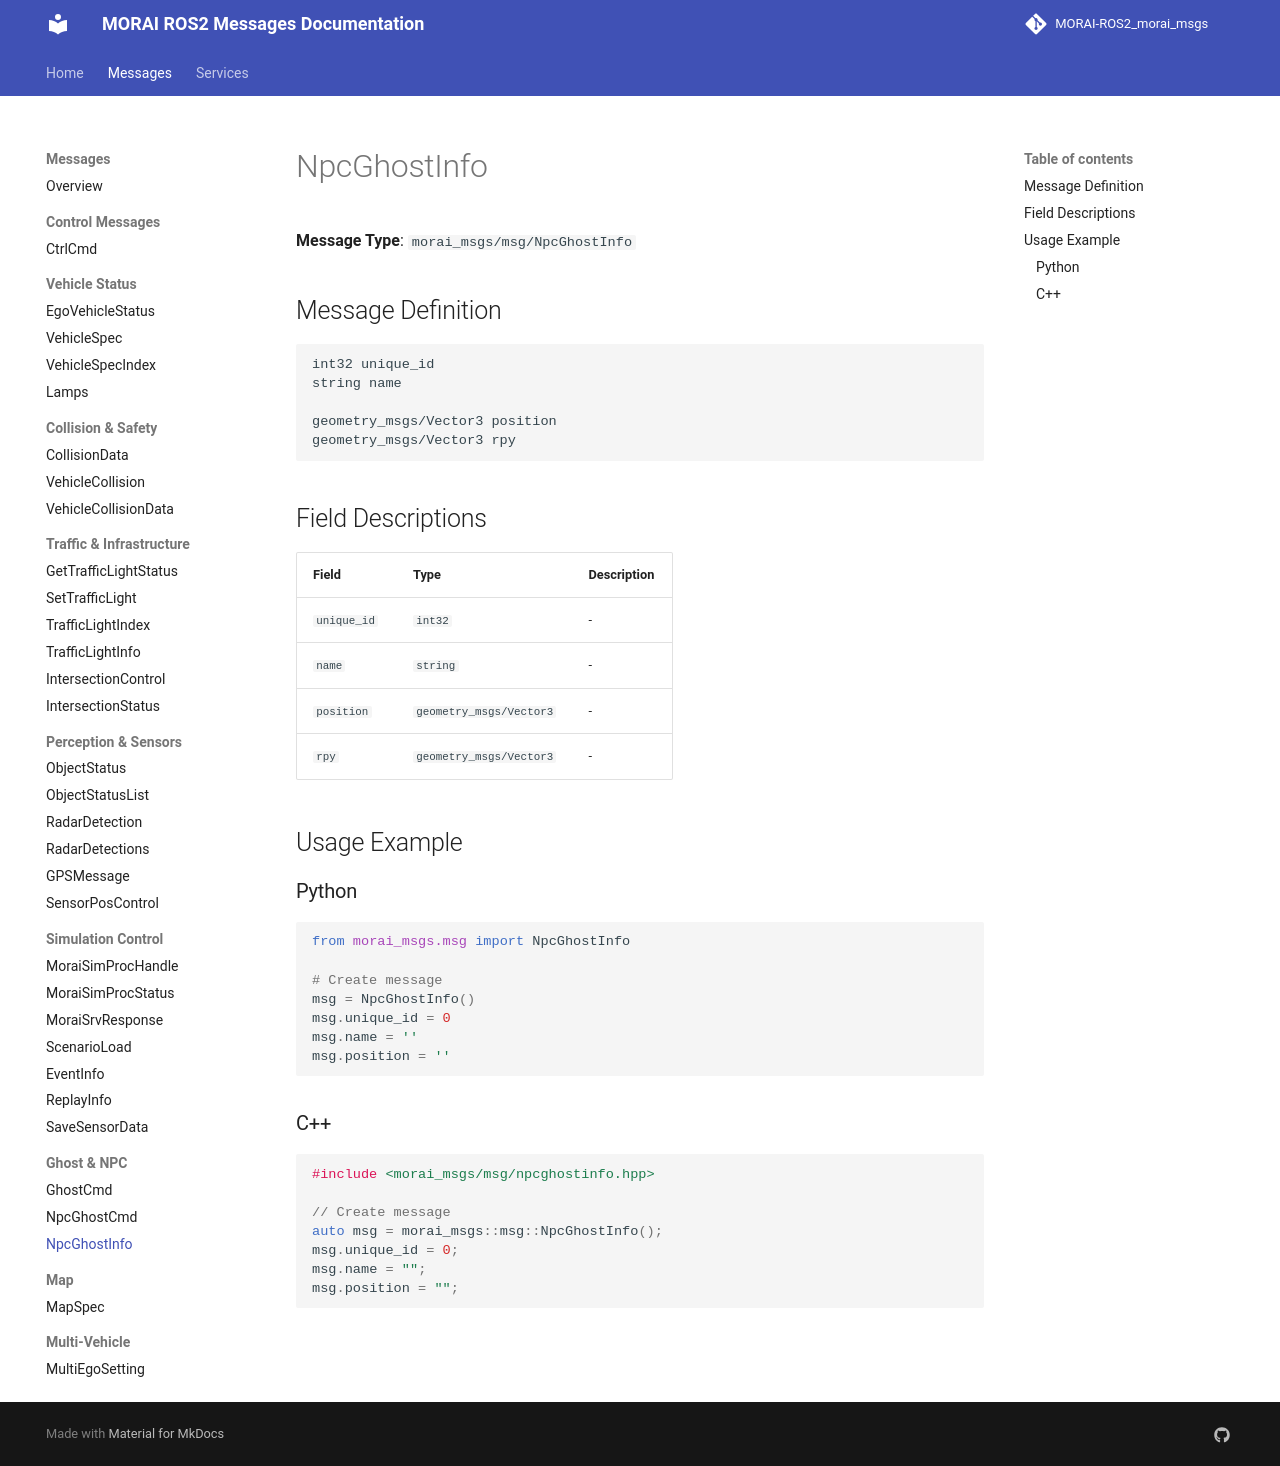

repository: Proejct-MR-2026/MR_Morai-Autoware_Morai-Disturbance-msg · page: messages/NpcGhostInfo/index.html · generator: mkdocs

# NpcGhostInfo

**Message Type**: `morai_msgs/msg/NpcGhostInfo`

## Message Definition

```
int32 unique_id
string name

geometry_msgs/Vector3 position
geometry_msgs/Vector3 rpy
```

## Field Descriptions

| Field | Type | Description |
|-------|------|-------------|
| `unique_id` | `int32` | - |
| `name` | `string` | - |
| `position` | `geometry_msgs/Vector3` | - |
| `rpy` | `geometry_msgs/Vector3` | - |

## Usage Example

### Python

```python
from morai_msgs.msg import NpcGhostInfo

# Create message
msg = NpcGhostInfo()
msg.unique_id = 0
msg.name = ''
msg.position = ''
```

### C++

```cpp
#include <morai_msgs/msg/npcghostinfo.hpp>

// Create message
auto msg = morai_msgs::msg::NpcGhostInfo();
msg.unique_id = 0;
msg.name = "";
msg.position = "";
```
